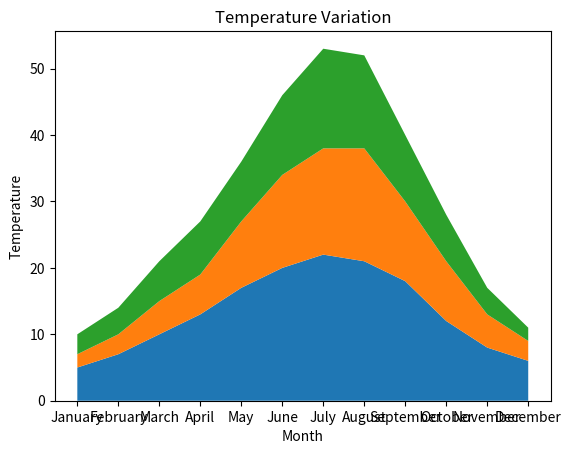

Python code for this plot:

import matplotlib.pyplot as plt
import pandas as pd

# Data for Months and Temperature for three cities
data = {
    'Month': ['January', 'February', 'March', 'April', 'May', 'June', 'July', 'August', 'September', 'October', 'November', 'December'],
    'City_A_Temperature': [5, 7, 10, 13, 17, 20, 22, 21, 18, 12, 8, 6],
    'City_B_Temperature': [2, 3, 5, 6, 10, 14, 16, 17, 12, 9, 5, 3],
    'City_C_Temperature': [3, 4, 6, 8, 9, 12, 15, 14, 10, 7, 4, 2]
}

# Write your code...
df=pd.DataFrame(data)
plt.stackplot(df['Month'],df['City_A_Temperature'],df['City_B_Temperature'],df['City_C_Temperature'])

plt.xlabel('Month')

plt.ylabel('Temperature')

plt.title('Temperature Variation')

plt.show()
